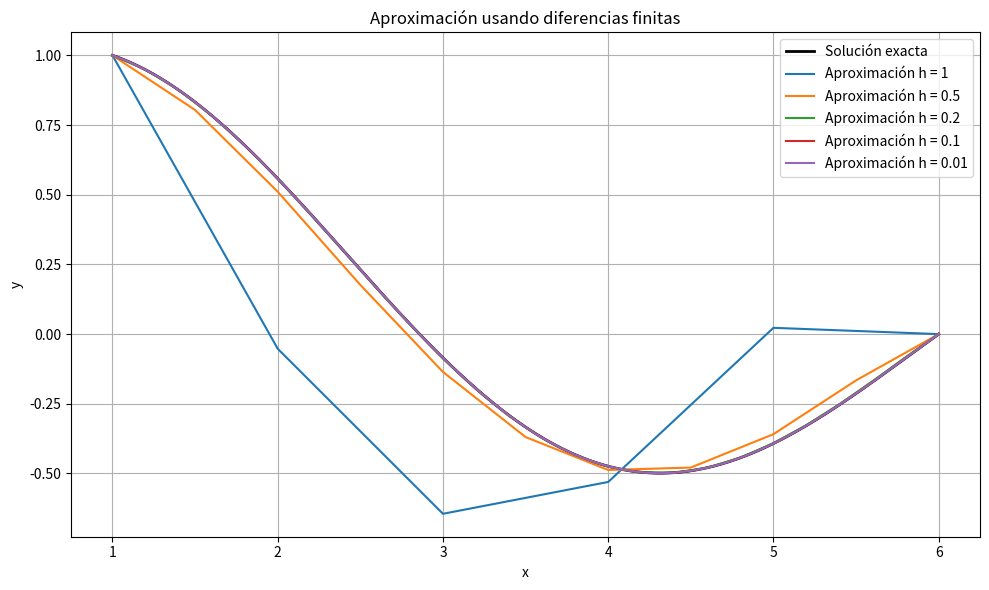

Write Python code to recreate this figure.
import numpy as np
import matplotlib.pyplot as plt

# Método de Thomas para resolver matrices tridiagonales
def metodo_thomas(a, b, c, d):
    n = len(d)
    c_mod = np.zeros(n-1)
    d_mod = np.zeros(n)

    # Primer paso de eliminación hacia adelante
    c_mod[0] = c[0] / b[0]
    d_mod[0] = d[0] / b[0]

    for i in range(1, n-1):
        divisor = b[i] - a[i-1] * c_mod[i-1]
        c_mod[i] = c[i] / divisor
        d_mod[i] = (d[i] - a[i-1] * d_mod[i-1]) / divisor

    # Último valor de d
    d_mod[-1] = (d[-1] - a[-2] * d_mod[-2]) / (b[-1] - a[-2] * c_mod[-2])

    # Sustitución hacia atrás
    x = np.zeros(n)
    x[-1] = d_mod[-1]
    for i in range(n-2, -1, -1):
        x[i] = d_mod[i] - c_mod[i] * x[i+1]

    return x

# Función que resuelve el problema usando diferencias finitas
def edo2(p_func, q_func, r_func, h, x_ini, x_fin, y_ini, y_fin):
    n = int((x_fin - x_ini) / h)  # número de puntos
    puntos_x = np.linspace(x_ini, x_fin, n+1)  # nodos del intervalo
    nodos_internos = puntos_x[1:-1]  # sin incluir los extremos

    p_vals = p_func(nodos_internos)
    q_vals = q_func(nodos_internos)
    r_vals = r_func(nodos_internos)

    # Coeficientes del sistema tridiagonal
    a = -0.5 * h * p_vals - 1
    b = 2 + h**2 * q_vals
    c = 0.5 * h * p_vals - 1

    lado_derecho = -h**2 * r_vals

    # Ajustamos el primer y último elemento con las condiciones de frontera
    lado_derecho[0] -= a[0] * y_ini
    lado_derecho[-1] -= c[-1] * y_fin

    # Aplicamos método de Thomas
    subdiag = a[1:]
    diag = b
    superdiag = c[:-1]
    solucion_interna = metodo_thomas(subdiag, diag, superdiag, lado_derecho)

    # Agregamos las condiciones de frontera a la solución
    solucion_total = np.concatenate(([y_ini], solucion_interna, [y_fin]))

    return puntos_x, solucion_total

# Funciones dadas en el problema
def funcion_p(x): return -1 / x
def funcion_q(x): return (1 / (4 * x**2)) - 1
def funcion_r(x): return np.zeros_like(x)

# Solución exacta para comparación
def solucion_exacta(x): return np.sin(6 - x) / (np.sin(5) * np.sqrt(x))

# Función principal para graficar
def graficar_soluciones():
    pasos = [1, 0.5, 0.2, 0.1, 0.01]
    x_ini, x_fin = 1, 6
    y_ini, y_fin = 1, 0

    # Crear vector denso para la curva exacta
    x_denso = np.linspace(x_ini, x_fin, 500)
    plt.figure(figsize=(10, 6))
    plt.plot(x_denso, solucion_exacta(x_denso), label='Solución exacta', linewidth=2, color='black')

    # Calcular y graficar soluciones numéricas con diferentes h
    for h in pasos:
        x_vals, y_vals = edo2(funcion_p, funcion_q, funcion_r, h, x_ini, x_fin, y_ini, y_fin)
        plt.plot(x_vals, y_vals, label=f'Aproximación h = {h}')

    # Personalizar gráfico
    plt.xlabel('x')
    plt.ylabel('y')
    plt.title('Aproximación usando diferencias finitas')
    plt.legend()
    plt.grid(True)
    plt.tight_layout()
    plt.show()

graficar_soluciones()
